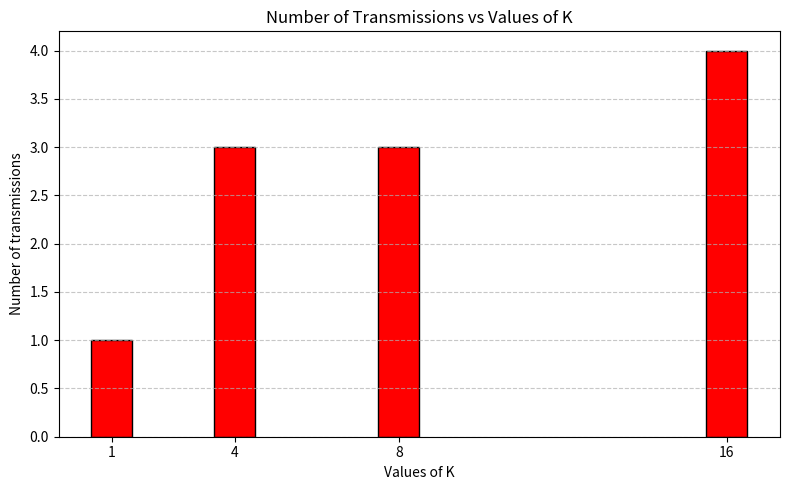

This figure's Python source:
import matplotlib.pyplot as plt

# Data provided
data = ["1, 1", "4, 3", "8, 3", "16, 4"]

# Parse the data into x and y values
x = []
y = []
for entry in data:
    x_val, y_val = entry.split(", ")
    x.append(int(x_val))
    y.append(int(y_val))

# Plotting the bar chart
plt.figure(figsize=(8, 5))
plt.bar(x, y, width=1.0, color='red', edgecolor='black')
plt.xlabel("Values of K")
plt.ylabel("Number of transmissions")
plt.title("Number of Transmissions vs Values of K")
plt.xticks(x)
plt.grid(axis='y', linestyle='--', alpha=0.7)

plt.tight_layout()
plt.show()